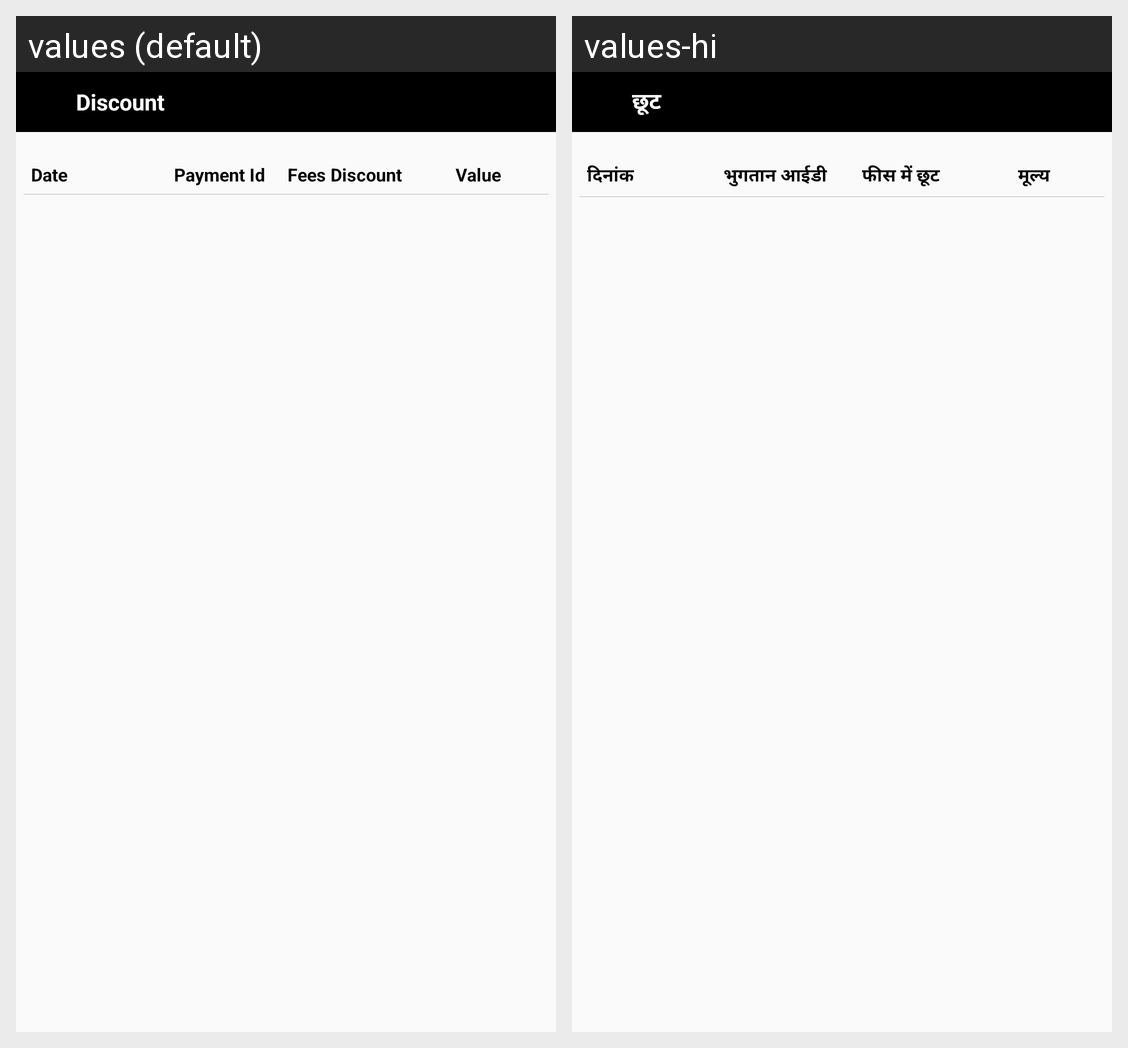

Translations of the strings shown on this Android screen, per locale in the grid:
Android screen res/layout/fees_dicount_list.xml rendered under 2 locales, left to right: values (default), values-hi. Device: Nexus 5 (rendered at 1080×1920; each locale shown at half size, 540×960, under a caption strip naming it); theme AppTheme.
Strings drawn on this screen, with the default value and each locale's value (text and hints the layout hard-codes, and strings that could not be matched under every locale, appear in the picture but are not listed):

discount
  values: Discount
  values-hi: छूट

date
  values: Date
  values-hi: दिनांक

paymentid
  values: Payment Id
  values-hi: भुगतान आईडी

feesdiscount
  values: Fees Discount
  values-hi: फीस में छूट

value
  values: Value
  values-hi: मूल्य
